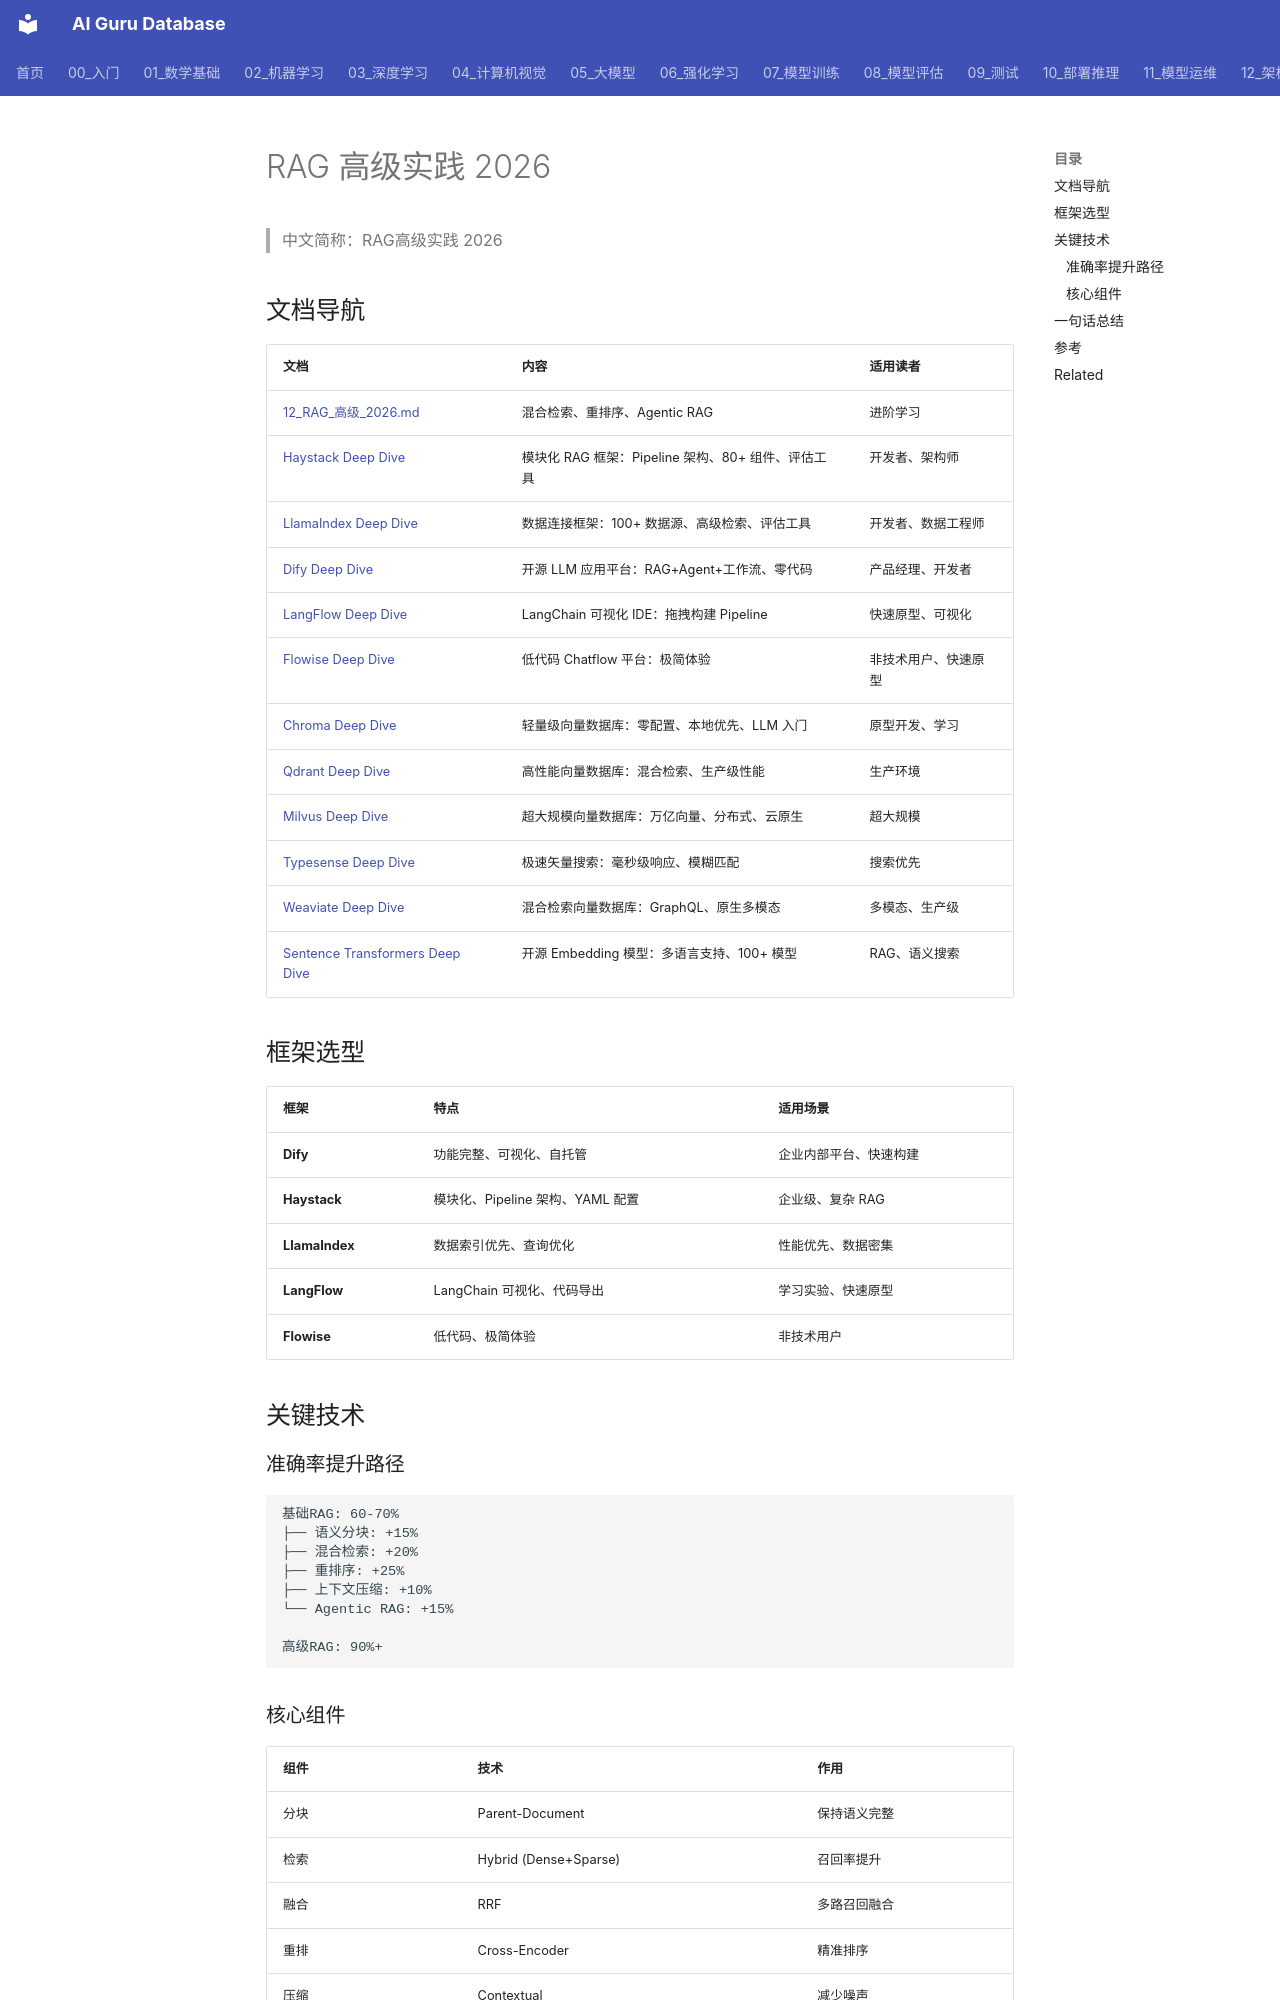

repository: ai-guru-global/ai-guru-database · page: 14_RAG系统/04_高级RAG/15_README_高级/index.html · generator: mkdocs

---
title: RAG高级实践 2026
category: 14-rag-systems
tags: ["rag", "retrieval", "vector-database", "embedding"]
summary: "| 文档 | 内容 | 适用读者 |"
created: 2026-05-31
updated: 2026-05-31
tier: core
aliases:
  - "Readme Advanced"
  - "README Advanced"
  - README_Advanced
sources: []

name_zh: "RAG高级实践 2026"
---
# RAG 高级实践 2026

> 中文简称：RAG高级实践 2026

## 文档导航

| 文档 | 内容 | 适用读者 |
|------|------|----------|
| [12_RAG_高级_2026.md](./12_RAG_高级_2026.md) | 混合检索、重排序、Agentic RAG | 进阶学习 |
| [Haystack Deep Dive](../06_RAG框架/03_Haystack_深入分析.md) | 模块化 RAG 框架：Pipeline 架构、80+ 组件、评估工具 | 开发者、架构师 |
| [LlamaIndex Deep Dive](../06_RAG框架/06_LlamaIndex_深入分析.md) | 数据连接框架：100+ 数据源、高级检索、评估工具 | 开发者、数据工程师 |
| [Dify Deep Dive](../06_RAG框架/01_Dify_深入分析.md) | 开源 LLM 应用平台：RAG+Agent+工作流、零代码 | 产品经理、开发者 |
| [LangFlow Deep Dive](../06_RAG框架/05_LangFlow_深入分析.md) | LangChain 可视化 IDE：拖拽构建 Pipeline | 快速原型、可视化 |
| [Flowise Deep Dive](../06_RAG框架/02_Flowise_深入分析.md) | 低代码 Chatflow 平台：极简体验 | 非技术用户、快速原型 |
| [Chroma Deep Dive](../03_向量数据库/01_Chroma_深入分析.md) | 轻量级向量数据库：零配置、本地优先、LLM 入门 | 原型开发、学习 |
| [Qdrant Deep Dive](../03_向量数据库/04_Qdrant_深入分析.md) | 高性能向量数据库：混合检索、生产级性能 | 生产环境 |
| [Milvus Deep Dive](../03_向量数据库/03_Milvus_深入分析.md) | 超大规模向量数据库：万亿向量、分布式、云原生 | 超大规模 |
| [Typesense Deep Dive](../03_向量数据库/06_Typesense_深入分析.md) | 极速矢量搜索：毫秒级响应、模糊匹配 | 搜索优先 |
| [Weaviate Deep Dive](../03_向量数据库/07_Weaviate_深入分析.md) | 混合检索向量数据库：GraphQL、原生多模态 | 多模态、生产级 |
| [Sentence Transformers Deep Dive](../02_嵌入技术/06_Sentence_Transformers_深入分析.md) | 开源 Embedding 模型：多语言支持、100+ 模型 | RAG、语义搜索 |

## 框架选型

| 框架 | 特点 | 适用场景 |
|------|------|----------|
| **Dify** | 功能完整、可视化、自托管 | 企业内部平台、快速构建 |
| **Haystack** | 模块化、Pipeline 架构、YAML 配置 | 企业级、复杂 RAG |
| **LlamaIndex** | 数据索引优先、查询优化 | 性能优先、数据密集 |
| **LangFlow** | LangChain 可视化、代码导出 | 学习实验、快速原型 |
| **Flowise** | 低代码、极简体验 | 非技术用户 |

## 关键技术

### 准确率提升路径

```
基础RAG: 60-70%
├── 语义分块: +15%
├── 混合检索: +20%
├── 重排序: +25%
├── 上下文压缩: +10%
└── Agentic RAG: +15%

高级RAG: 90%+
```
